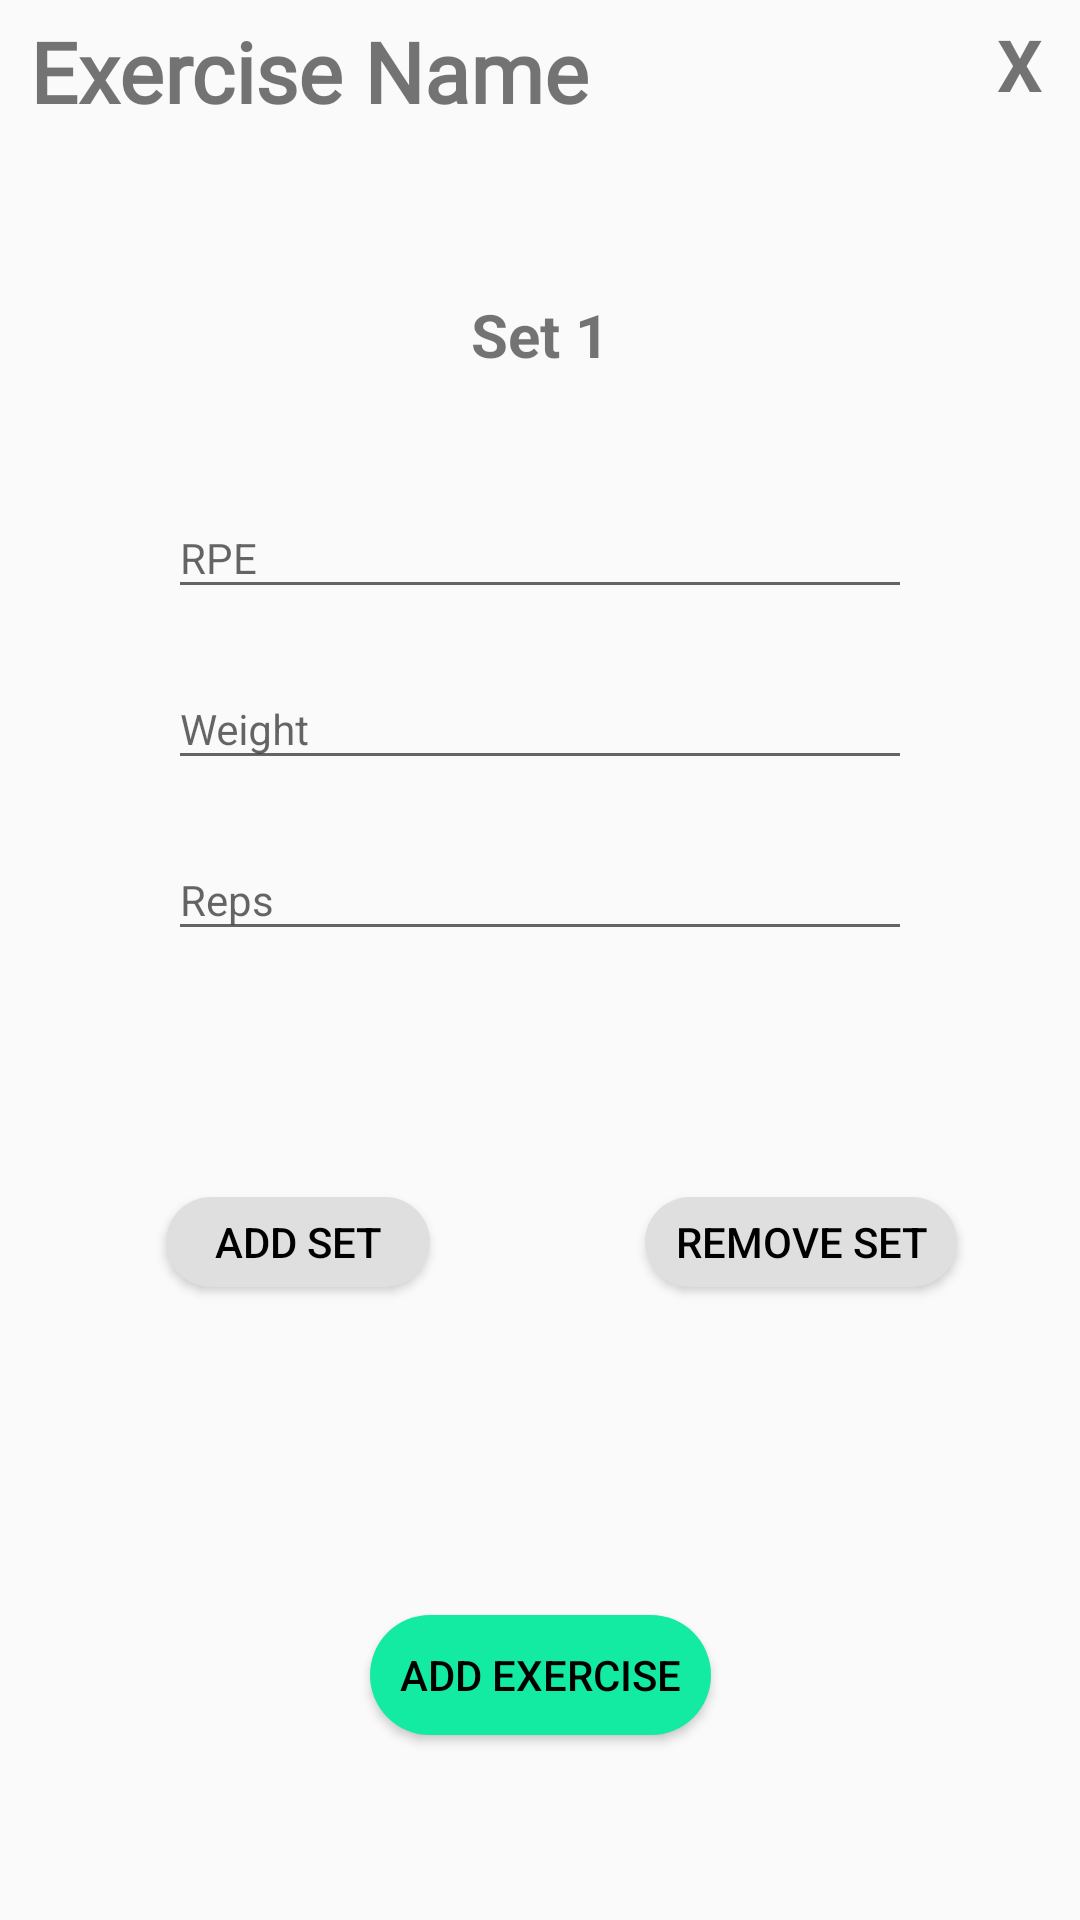

Layout XML and referenced resources for this Android screen:
<!-- AndroidManifest.xml: application theme AppTheme -->
<!-- res/layout/addexercise_popup.xml -->
<?xml version="1.0" encoding="utf-8"?>
<androidx.constraintlayout.widget.ConstraintLayout
    xmlns:android="http://schemas.android.com/apk/res/android"
    xmlns:app="http://schemas.android.com/apk/res-auto"
    xmlns:tools="http://schemas.android.com/tools"
    android:layout_width="wrap_content"
    android:layout_height="wrap_content"
    android:minWidth="300dp"
    android:minHeight="475dp"
    android:padding="5dp"
    android:layout_gravity="center" >

    <TextView
        android:id="@+id/closeTV"
        android:layout_width="30dp"
        android:layout_height="30dp"
        android:gravity="center"
        android:text="X"
        android:textSize="24dp"
        android:textStyle="bold"
        app:layout_constraintBottom_toBottomOf="parent"
        app:layout_constraintEnd_toEndOf="parent"
        app:layout_constraintHorizontal_bias="1.0"
        app:layout_constraintStart_toStartOf="parent"
        app:layout_constraintTop_toTopOf="parent"
        app:layout_constraintVertical_bias="0.0" />

    <TextView
        android:id="@+id/exerciseName"
        android:layout_width="207dp"
        android:layout_height="37dp"
        android:gravity="start"
        android:text="Exercise Name"
        android:textSize="28dp"
        android:textStyle="bold"
        android:fontFamily="@font/rancho"
        app:layout_constraintBottom_toBottomOf="parent"
        app:layout_constraintEnd_toStartOf="@+id/closeTV"
        app:layout_constraintHorizontal_bias="0.043"
        app:layout_constraintStart_toStartOf="parent"
        app:layout_constraintTop_toTopOf="parent"
        app:layout_constraintVertical_bias="0.0" />

    <TextView
        android:id="@+id/setNumberTV"
        android:layout_width="178dp"
        android:layout_height="33dp"
        android:gravity="center"
        android:text="Set 1"
        android:textSize="20dp"
        android:textStyle="bold"
        app:layout_constraintBottom_toBottomOf="parent"
        app:layout_constraintEnd_toEndOf="parent"
        app:layout_constraintStart_toStartOf="parent"
        app:layout_constraintTop_toTopOf="parent"
        app:layout_constraintVertical_bias="0.151" />

    <LinearLayout
        android:id="@+id/linearLayout"
        android:layout_width="248dp"
        android:layout_height="198dp"
        android:orientation="vertical"
        app:layout_constraintBottom_toBottomOf="parent"
        app:layout_constraintEnd_toEndOf="parent"
        app:layout_constraintStart_toStartOf="parent"
        app:layout_constraintTop_toBottomOf="@+id/setNumberTV"
        app:layout_constraintVertical_bias="0.091">

        <com.google.android.material.textfield.TextInputLayout
            android:id="@+id/rpeTIL"
            android:layout_width="match_parent"
            android:layout_height="wrap_content"
            android:hint="RPE"
            android:textColor="@color/colorPrimary">

            <EditText
                android:id="@+id/rpeET"
                android:layout_width="match_parent"
                android:layout_height="wrap_content"
                android:layout_marginBottom="10dp"
                android:textColor="@color/colorPrimary"
                android:textSize="14dp" />
        </com.google.android.material.textfield.TextInputLayout>

        <com.google.android.material.textfield.TextInputLayout
            android:id="@+id/weightTIL"
            android:layout_width="match_parent"
            android:layout_height="wrap_content"
            android:hint="Weight"
            android:textColor="@color/colorPrimary">

            <EditText
                android:id="@+id/weightET"
                android:layout_width="match_parent"
                android:layout_height="wrap_content"
                android:layout_marginBottom="10dp"
                android:textColor="@color/colorPrimary"
                android:textSize="14dp" />
        </com.google.android.material.textfield.TextInputLayout>

        <com.google.android.material.textfield.TextInputLayout
            android:id="@+id/repTIL"
            android:layout_width="match_parent"
            android:layout_height="wrap_content"
            android:hint="Reps"
            android:textColor="@color/colorPrimary">

            <EditText
                android:id="@+id/repET"
                android:layout_width="match_parent"
                android:layout_height="wrap_content"
                android:layout_marginBottom="10dp"
                android:textColor="@color/colorPrimary"
                android:textSize="14dp" />
        </com.google.android.material.textfield.TextInputLayout>

    </LinearLayout>

    <Button
        android:id="@+id/removeSetButton"
        android:layout_width="wrap_content"
        android:layout_height="30dp"
        android:layout_gravity="center"
        android:layout_marginEnd="36dp"
        android:background="@drawable/button"
        android:backgroundTint="#DFDFDF"
        android:paddingHorizontal="10dp"
        android:text="Remove Set"
        android:textColor="#000000"
        app:layout_constraintBottom_toTopOf="@+id/addExerciseButton"
        app:layout_constraintEnd_toEndOf="parent"
        app:layout_constraintTop_toBottomOf="@+id/linearLayout"
        app:layout_constraintVertical_bias="0.291" />

    <Button
        android:id="@+id/addSetButton"
        android:layout_width="wrap_content"
        android:layout_height="30dp"
        android:layout_gravity="center"
        android:layout_marginStart="8dp"
        android:background="@drawable/button"
        android:backgroundTint="#DFDFDF"
        android:paddingHorizontal="10dp"
        android:text="Add Set"
        android:textColor="#000000"
        app:layout_constraintBottom_toTopOf="@+id/addExerciseButton"
        app:layout_constraintEnd_toStartOf="@+id/removeSetButton"
        app:layout_constraintHorizontal_bias="0.37"
        app:layout_constraintStart_toStartOf="parent"
        app:layout_constraintTop_toBottomOf="@+id/linearLayout"
        app:layout_constraintVertical_bias="0.291" />

    <Button
        android:id="@+id/addExerciseButton"
        android:layout_width="wrap_content"
        android:layout_height="40dp"
        android:layout_gravity="center"
        android:background="@drawable/button"
        android:backgroundTint="@color/colorAccent"
        android:clickable="true"
        android:focusable="true"
        android:paddingHorizontal="10dp"
        android:text="Add Exercise"
        android:textColor="#000000"
        app:layout_constraintBottom_toBottomOf="parent"
        app:layout_constraintEnd_toEndOf="parent"
        app:layout_constraintStart_toStartOf="parent"
        app:layout_constraintTop_toBottomOf="@+id/linearLayout"
        app:layout_constraintVertical_bias="0.765" />


</androidx.constraintlayout.widget.ConstraintLayout>
<!-- resources referenced by this layout -->
<resources>
  <color name="colorAccent">#13EBA2</color>
  <color name="colorPrimary">#3BFEBB</color>
  <!-- drawable button (drawable) -->
  <?xml version="1.0" encoding="utf-8"?>
  <shape android:shape="rectangle" xmlns:android="http://schemas.android.com/apk/res/android">
  
      <solid android:color="@color/colorPrimaryDark"/>
      <corners android:radius="50dp"/>
  
  </shape>
  <style name="AppTheme" parent="Theme.AppCompat.Light.DarkActionBar">
          
          <item name="colorPrimary">@color/colorPrimary</item>
          <item name="colorPrimaryDark">@color/colorPrimaryDark</item>
          <item name="colorAccent">@color/colorAccent</item>
      </style>
  <color name="colorPrimaryDark">#0AD48B</color>
</resources>
